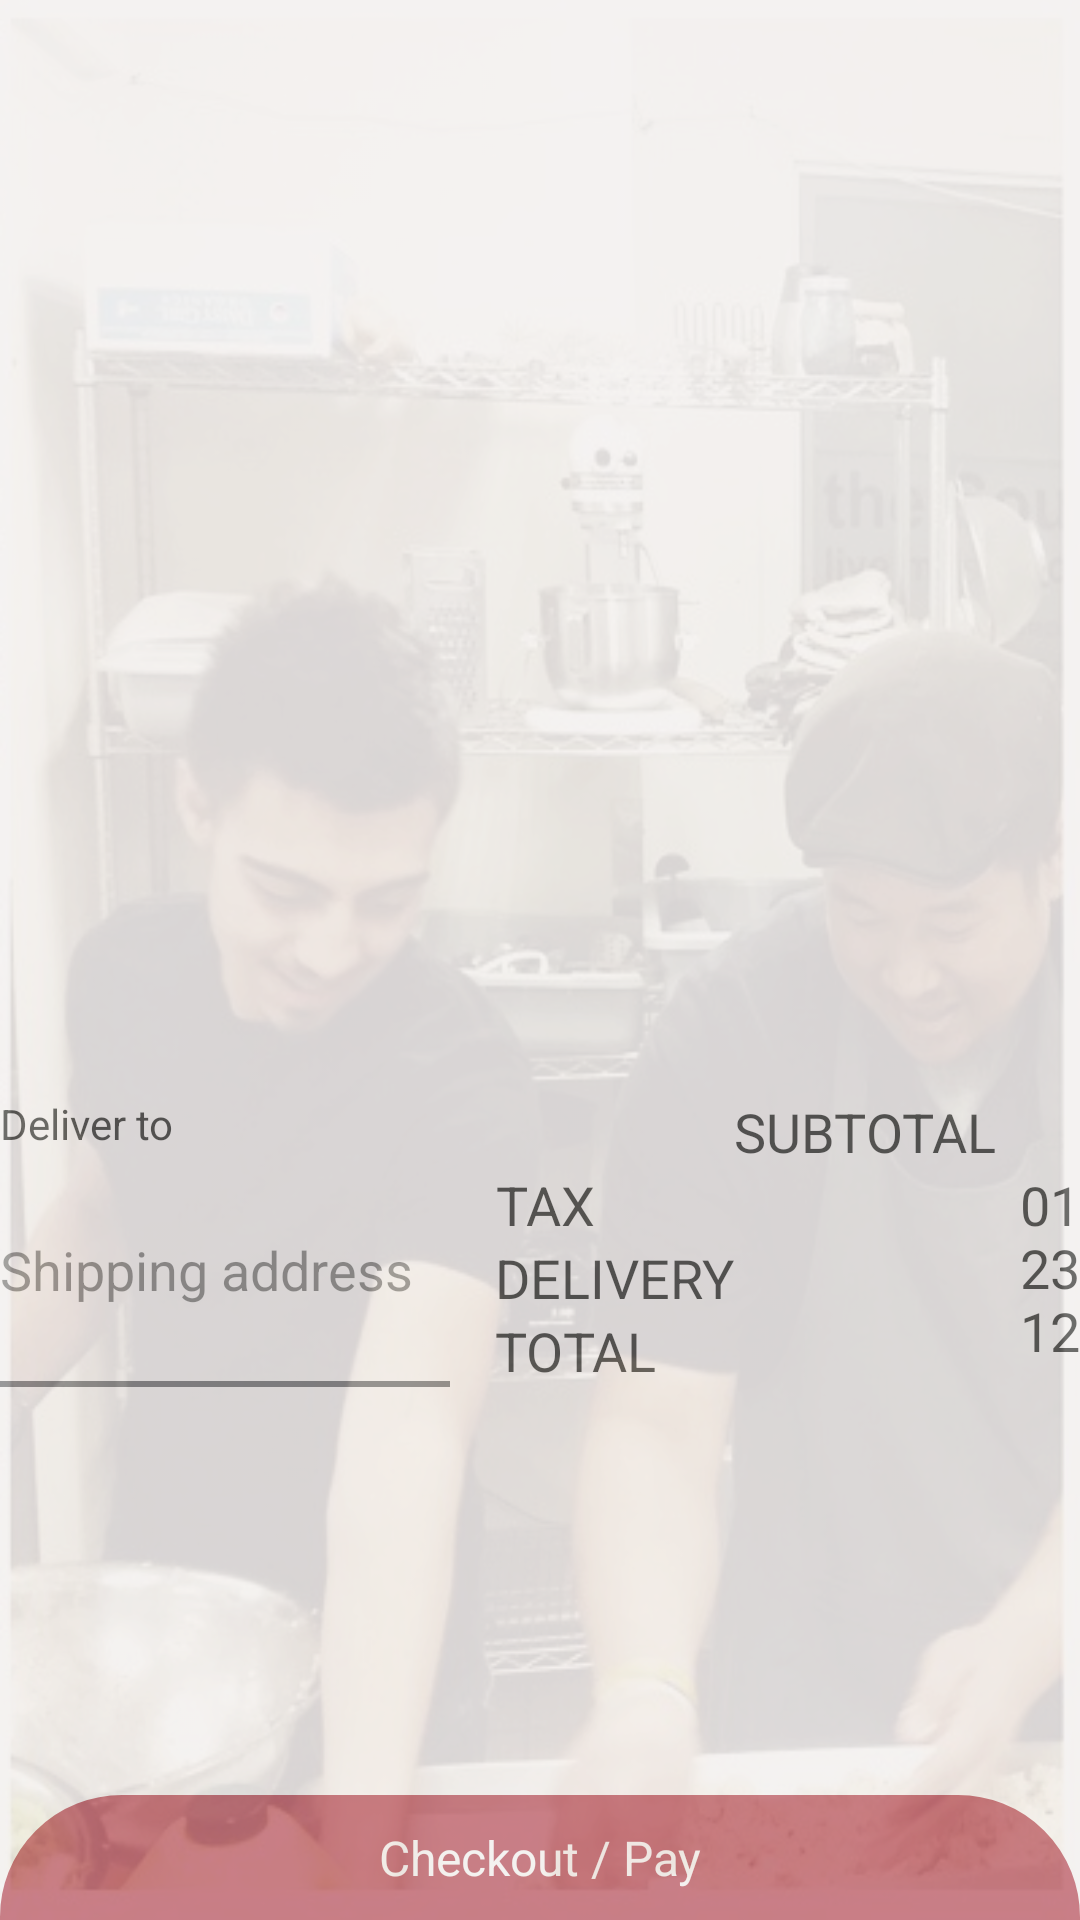

Android layout source for this screen:
<!-- AndroidManifest.xml: application theme TownKitchenTheme -->
<!-- res/layout/fragment_shopping_cart.xml -->
<RelativeLayout xmlns:android="http://schemas.android.com/apk/res/android"
    xmlns:tools="http://schemas.android.com/tools"
    android:layout_width="match_parent"
    android:layout_height="fill_parent"
    android:background="@mipmap/townkitchen_kitchen"
    android:alpha="0.7"
    tools:context="awsomethree.com.townkitchen.activities.DailyMenuActivity">

    <RelativeLayout
        android:id="@+id/shoppingCartItemsLayout"
        android:layout_width="fill_parent"
        android:layout_height="wrap_content"
        android:layout_alignParentLeft="true"
        android:layout_alignParentStart="true"
        android:layout_alignParentTop="true"
        android:background="@color/tk_white_color"
        android:alpha="0.8"
            >
        <Button
                android:id="@+id/btnCheckout"
                android:layout_width="wrap_content"
                android:layout_height="wrap_content"
                android:text="Checkout / Pay"
                android:layout_alignParentBottom="true"
                android:layout_centerHorizontal="true"
                android:layout_alignParentLeft="true"
                android:layout_alignParentRight="true"
                android:alpha="0.9"
                />
        <ListView
            android:id="@+id/lvShoppingCart"
            android:layout_width="wrap_content"
            android:layout_height="360dp"
            android:minHeight="350dp"
            android:clickable="true"
            android:layout_alignParentEnd="true"
            android:layout_alignParentLeft="true"
            android:layout_alignParentRight="true"
            android:layout_alignParentStart="true"
            android:layout_alignParentTop="true"
            android:layout_marginBottom="5dp"
                />


        <TextView
                android:id="@+id/tvSubTotalLabel"
                android:layout_width="wrap_content"
                android:layout_height="wrap_content"
                android:text="@string/subtotalDesc"
                android:textColor="#000000"
                android:textAppearance="?android:attr/textAppearanceMedium"
                android:layout_toRightOf="@+id/tvShippingAddress"
                android:layout_toEndOf="@+id/tvShippingCostLabel"
                android:layout_below="@id/lvShoppingCart"
                />

        <TextView
                android:id="@+id/tvSubTotalAmount"
                android:layout_width="wrap_content"
                android:layout_height="wrap_content"
                android:textAppearance="?android:attr/textAppearanceMedium"
                android:layout_alignParentRight="true"
                android:layout_alignParentEnd="true"
                android:layout_toRightOf="@+id/tvSubTotalLabel"
                android:gravity="right"
                android:layout_below="@id/lvShoppingCart"
                android:textColor="#000000"
                />

        <TextView
                android:id="@+id/tvTaxLabel"
                android:layout_width="wrap_content"
                android:layout_height="wrap_content"
                android:text="@string/taxDesc"
                android:textAppearance="?android:attr/textAppearanceMedium"
                android:layout_below="@+id/tvSubTotalLabel"
                android:layout_toRightOf="@+id/tvShippingAddress"
                android:layout_toEndOf="@+id/tvShippingAddress"
                android:gravity="right"
                android:textColor="#000000"
                />

        <TextView
                android:id="@+id/tvTaxAmount"
                android:layout_width="fill_parent"
                android:layout_height="wrap_content"
                android:textAppearance="?android:attr/textAppearanceMedium"
                android:layout_toRightOf="@+id/tvTaxLabel"
                android:layout_below="@+id/tvSubTotalAmount"
                android:layout_alignStart="@+id/tvSubTotalAmount"
                android:layout_alignLeft="@+id/tvSubTotalAmount"
                android:text="012312"
                android:gravity="right"
                android:textColor="#000000"
                />

        <TextView
                android:id="@+id/tvShippingCostLabel"
                android:layout_width="wrap_content"
                android:layout_height="wrap_content"
                android:text="@string/shippingCostDesc"
                android:textAppearance="?android:attr/textAppearanceMedium"
                android:layout_below="@+id/tvTaxLabel"
                android:layout_toRightOf="@+id/tvShippingAddress"
                android:textColor="#000000"
                android:layout_toEndOf="@+id/tvShippingAddress" />

        <TextView
                android:id="@+id/tvShippingAmount"
                android:layout_width="wrap_content"
                android:layout_height="wrap_content"
                android:textColor="#000000"
                android:textAppearance="?android:attr/textAppearanceMedium"
                android:layout_alignParentRight="true"
                android:layout_alignParentEnd="true"
                android:layout_below="@+id/tvTaxAmount"
                android:layout_alignLeft="@+id/tvTaxAmount"
                android:layout_alignStart="@+id/tvTaxAmount"
                android:gravity="right"
                />

        <TextView
                android:id="@+id/tvTotalLabel"
                android:layout_width="wrap_content"
                android:layout_height="wrap_content"
                android:text="@string/totalDesc"
                android:textColor="#000000"
                android:textAppearance="?android:attr/textAppearanceMedium"
                android:layout_below="@+id/tvShippingCostLabel"
                android:layout_toRightOf="@+id/tvShippingAddress"
                android:layout_toEndOf="@+id/tvShippingAddress" />

        <TextView
                android:id="@+id/tvTotalAmount"
                android:layout_width="wrap_content"
                android:layout_height="wrap_content"
                android:textAppearance="?android:attr/textAppearanceMedium"
                android:layout_alignParentRight="true"
                android:layout_alignParentEnd="true"
                android:text=""
                android:textColor="#000000"
                android:layout_below="@+id/tvShippingAmount"
                android:layout_alignLeft="@+id/tvShippingAmount"
                android:layout_alignStart="@+id/tvShippingAmount"
                android:gravity="right"
                />

        
        <TextView
                android:layout_width="wrap_content"
                android:layout_height="wrap_content"
                android:textAppearance="?android:attr/textAppearanceSmall"
                android:layout_below="@id/lvShoppingCart"
                android:id="@+id/tvShippingAddressLabel"
                android:text="Deliver to"
                android:textColor="#000000"
                />

        <EditText
                android:id="@+id/tvShippingAddress"
                android:layout_width="150dp"
                android:layout_height="80dp"
                android:inputType="textMultiLine"
                android:hint="Shipping address"
                android:ems="10"
                android:layout_marginRight="15dp"
                android:textAppearance="?android:attr/textAppearanceMedium"
                android:background="@drawable/shopping_cart_item_bg"
                android:layout_below="@id/tvShippingAddressLabel"
                android:layout_alignBottom="@id/tvTotalLabel"
                />

    </RelativeLayout>

</RelativeLayout>
<!-- resources referenced by this layout -->
<resources>
  <color name="tk_white_color">#fff2eef0</color>
  <!-- drawable shopping_cart_item_bg (drawable-mdpi) -->
  <?xml version="1.0" encoding="utf-8"?>
  <layer-list xmlns:android="http://schemas.android.com/apk/res/android">
      <item>
          <shape>
              <solid android:color="@color/gray_color"/>
              <stroke android:dashGap="1dp"
                      android:width="2dp"
                      android:color="@color/gray_color"/>
          </shape>
      </item>
      <item
              android:bottom="2dp">
          <shape>
              <solid android:color="@color/tk_white_color"/>
          </shape>
      </item>
  </layer-list>
  <!-- mipmap townkitchen_kitchen: png bitmap (mipmap-mdpi, 336812 bytes) -->
  <string name="shippingCostDesc">DELIVERY</string>
  <string name="subtotalDesc">SUBTOTAL</string>
  <string name="taxDesc">TAX</string>
  <string name="totalDesc">TOTAL</string>
  <style name="TownKitchenTheme" parent="BaseTheme">
          
          <item name="android:buttonStyle">@style/TKButton</item>
          <item name="android:windowContentTransitions">true</item>
      </style>
  <color name="gray_color">#ff4f4f54</color>
  <style name="BaseTheme" parent="Theme.AppCompat.Light.NoActionBar">
          
  
      </style>
  <style name="TKButton" parent="android:Widget.Button">
          <item name="android:background">@drawable/tk_button_states</item>
          <item name="android:alpha">1</item>
          <item name="android:textSize">16sp</item>
          <item name="android:textColor">@color/tk_white_color</item>
          <item name="android:padding">10dp</item>
      </style>
  <!-- drawable tk_button_states (drawable) -->
  <?xml version="1.0" encoding="utf-8"?>
  <selector xmlns:android="http://schemas.android.com/apk/res/android">
      <item android:drawable="@drawable/tk_button_shape_pressed"
            android:state_pressed="true"
            android:state_enabled="true" />
  
      <item android:drawable="@drawable/tk_button_shape"
            android:state_pressed="false"
            android:state_enabled="false" />
  
      <item android:drawable="@drawable/tk_button_shape"
            android:state_pressed="false"
            android:state_enabled="true" />
  
  </selector>
  <!-- drawable tk_button_shape_pressed (drawable-mdpi) -->
  <?xml version="1.0" encoding="utf-8"?>
  <shape xmlns:android="http://schemas.android.com/apk/res/android">
      <corners android:bottomLeftRadius="0dp"
               android:bottomRightRadius="0dp"
               android:topLeftRadius="40dp"
               android:topRightRadius="40dp"
              />
      <solid android:color="@color/tk_red_color" />
      <stroke android:color="@color/tk_white_color" android:width="4dp" />
      <padding android:left="10dp"
               android:right="10dp"
               android:top="10dp"
               android:bottom="10dp" />
  </shape>
  <!-- drawable tk_button_shape (drawable) -->
  <?xml version="1.0" encoding="utf-8"?>
  <shape xmlns:android="http://schemas.android.com/apk/res/android">
      <corners android:bottomLeftRadius="0dp"
               android:bottomRightRadius="0dp"
               android:topLeftRadius="40dp"
               android:topRightRadius="40dp"
              />
      <solid android:color="@color/tk_red_color" />
      <stroke android:color="@color/tk_red_color" android:width="2dp" />
      <padding android:left="10dp"
               android:right="10dp"
               android:top="10dp"
               android:bottom="10dp" />
  </shape>
  <color name="tk_red_color">#ff9c091d</color>
</resources>
